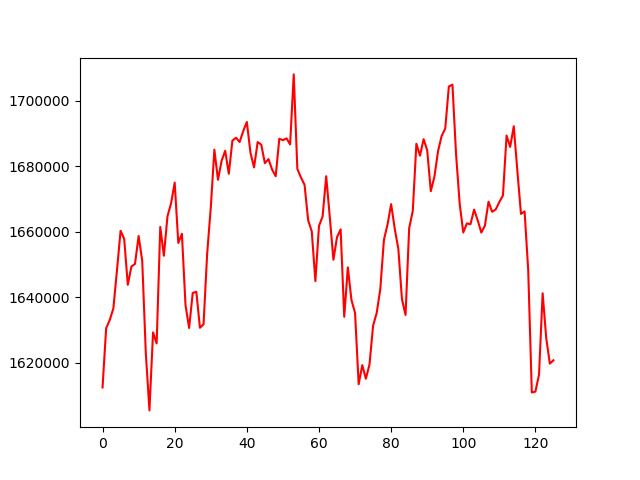

Source data for this figure (header and first rows):
, 0
0, 1612473
1, 1630549
2, 1633090
3, 1636615
4, 1648249
5, 1660309
6, 1657826
7, 1643816
8, 1649385
9, 1650186
10, 1658715
11, 1651096
12, 1622832
13, 1605470
14, 1629297
15, 1625896
16, 1661480
17, 1652678
18, 1664707
19, 1668699
20, 1675009
21, 1656575
22, 1659385
23, 1637590
24, 1630627
25, 1641318
26, 1641682
27, 1630691
28, 1631757
29, 1653286
30, 1667305
31, 1685053
32, 1675864
33, 1681644
34, 1684721
35, 1677706
36, 1687814
37, 1688706
38, 1687391
39, 1690722
40, 1693509
41, 1684167
42, 1679635
43, 1687374
44, 1686598
45, 1680941
46, 1682195
47, 1678997
48, 1676950
49, 1688403
50, 1687956
51, 1688509
52, 1686660
53, 1708035
54, 1679191
55, 1676583
56, 1674323
57, 1663490
58, 1660132
59, 1644932
... 66 more rows
